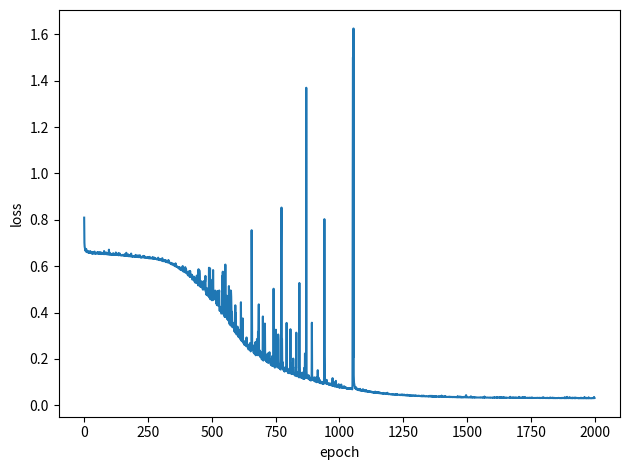
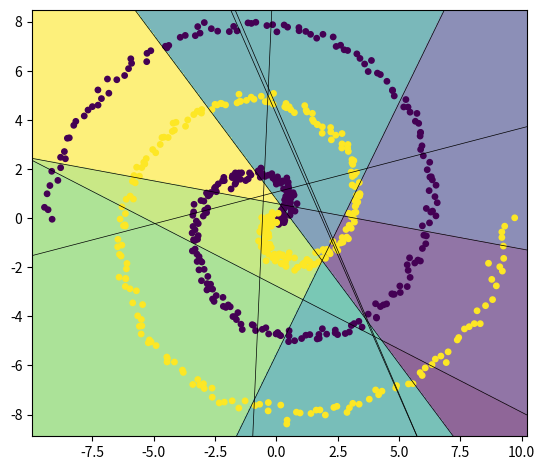
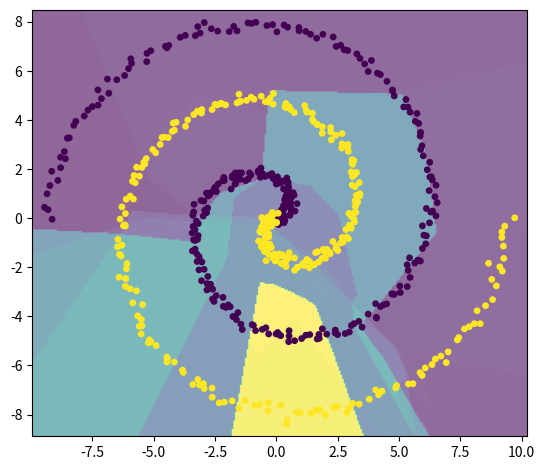
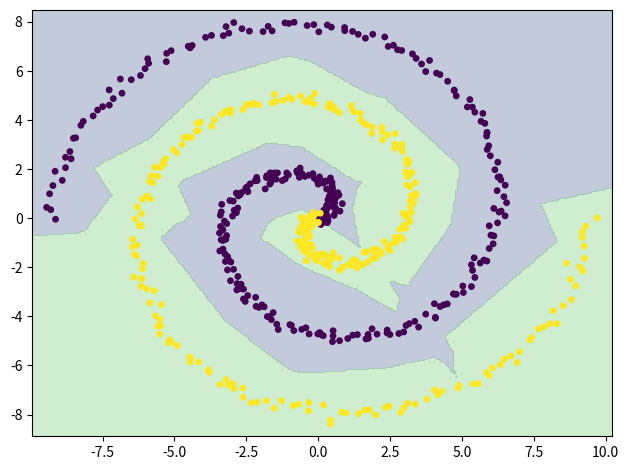

These figures' Python source, in order:
# coding: utf-8
"""Visualization of ReLU linear regions and decision boundary on a spiral dataset.

This script generates a 2D two-class spiral dataset, trains a small two-hidden-layer
ReLU MLP using NumPy, and visualizes how the network partitions the input space into
piecewise-linear regions as layers stack. It saves several plots illustrating the
training loss, linear regions for each hidden layer, and the final decision boundary.
Only NumPy and Matplotlib are used.
"""

import numpy as np
import matplotlib.pyplot as plt


def make_spiral(n_samples: int = 600, noise: float = 0.15) -> tuple[np.ndarray, np.ndarray]:
    """Create a two-class spiral dataset.

    Parameters
    ----------
    n_samples: int
        Total number of points to generate (even number).
    noise: float
        Standard deviation of Gaussian noise added to the data.

    Returns
    -------
    X: ndarray of shape (n_samples, 2)
        2D coordinates of generated points.
    y: ndarray of shape (n_samples,)
        Class labels (0 or 1).
    """
    n = n_samples // 2
    t = np.linspace(0, 3 * np.pi, n)
    r = t
    x = r * np.cos(t)
    y = r * np.sin(t)
    X0 = np.stack([x, y], axis=1) + noise * np.random.randn(n, 2)
    X1 = np.stack([-x, -y], axis=1) + noise * np.random.randn(n, 2)
    X = np.vstack([X0, X1])
    y = np.array([0] * n + [1] * n)
    return X, y


def relu(x: np.ndarray) -> np.ndarray:
    """ReLU activation."""
    return np.maximum(0, x)


def softmax(x: np.ndarray) -> np.ndarray:
    """Softmax function applied row-wise."""
    x = x - x.max(axis=1, keepdims=True)
    exp_x = np.exp(x)
    return exp_x / exp_x.sum(axis=1, keepdims=True)


class MLP:
    """Two-hidden-layer ReLU multilayer perceptron implemented with NumPy."""

    def __init__(self, hidden: int = 8):
        """Initialize weights with He initialization."""
        self.params = {
            'W1': np.random.randn(2, hidden) * np.sqrt(2 / 2),
            'b1': np.zeros(hidden),
            'W2': np.random.randn(hidden, hidden) * np.sqrt(2 / hidden),
            'b2': np.zeros(hidden),
            'W3': np.random.randn(hidden, 2) * np.sqrt(2 / hidden),
            'b3': np.zeros(2),
        }

    def forward(self, X: np.ndarray) -> tuple[np.ndarray, dict]:
        """Forward pass.

        Parameters
        ----------
        X: ndarray of shape (N, 2)
            Input data.

        Returns
        -------
        p: ndarray of shape (N, 2)
            Predicted class probabilities.
        cache: dict
            Intermediate values for backpropagation and analysis.
        """
        W1, b1 = self.params['W1'], self.params['b1']
        W2, b2 = self.params['W2'], self.params['b2']
        W3, b3 = self.params['W3'], self.params['b3']

        z1 = X @ W1 + b1
        a1 = relu(z1)
        z2 = a1 @ W2 + b2
        a2 = relu(z2)
        z3 = a2 @ W3 + b3
        p = softmax(z3)
        cache = {'X': X, 'z1': z1, 'a1': a1, 'z2': z2, 'a2': a2}
        return p, cache

    def _loss_grad(self, X: np.ndarray, y: np.ndarray, reg: float) -> tuple[float, dict]:
        """Compute loss and gradients for a batch."""
        p, cache = self.forward(X)
        N = X.shape[0]
        y_onehot = np.zeros_like(p)
        y_onehot[np.arange(N), y] = 1

        loss = -np.sum(y_onehot * np.log(p + 1e-8)) / N
        loss += 0.5 * reg * (np.sum(self.params['W1'] ** 2) +
                             np.sum(self.params['W2'] ** 2) +
                             np.sum(self.params['W3'] ** 2))

        dz3 = (p - y_onehot) / N
        dW3 = cache['a2'].T @ dz3 + reg * self.params['W3']
        db3 = dz3.sum(axis=0)
        da2 = dz3 @ self.params['W3'].T
        dz2 = da2 * (cache['z2'] > 0)
        dW2 = cache['a1'].T @ dz2 + reg * self.params['W2']
        db2 = dz2.sum(axis=0)
        da1 = dz2 @ self.params['W2'].T
        dz1 = da1 * (cache['z1'] > 0)
        dW1 = cache['X'].T @ dz1 + reg * self.params['W1']
        db1 = dz1.sum(axis=0)

        grads = {'W1': dW1, 'b1': db1,
                 'W2': dW2, 'b2': db2,
                 'W3': dW3, 'b3': db3}
        return loss, grads

    def fit(self, X: np.ndarray, y: np.ndarray, epochs: int = 2000,
            lr: float = 0.05, batch: int = 128, reg: float = 1e-4) -> list[float]:
        """Train the network with mini-batch SGD.

        Returns
        -------
        losses: list
            Training loss per epoch.
        """
        N = X.shape[0]
        losses = []
        for _ in range(epochs):
            idx = np.random.permutation(N)
            for i in range(0, N, batch):
                j = idx[i:i + batch]
                loss, grads = self._loss_grad(X[j], y[j], reg)
                for k in self.params:
                    self.params[k] -= lr * grads[k]
            loss_epoch, _ = self._loss_grad(X, y, reg)
            losses.append(loss_epoch)
        return losses

    def predict_proba(self, X: np.ndarray) -> np.ndarray:
        """Return class probabilities for input X."""
        p, _ = self.forward(X)
        return p


if __name__ == "__main__":
    seed = 7
    N = 600
    np.random.seed(seed)

    # データ生成
    X, y = make_spiral(N, noise=0.15)
    print(f"[INFO] seed={seed}, N={N}")

    # モデル学習
    model = MLP(hidden=8)
    losses = model.fit(X, y, epochs=2000, lr=0.05, batch=128, reg=1e-4)

    # 精度評価
    probs = model.predict_proba(X)
    y_pred = probs.argmax(axis=1)
    acc = (y_pred == y).mean()
    final_loss = losses[-1]
    print(f"[INFO] final loss={final_loss:.4f}, acc={acc:.3f}")

    # 学習曲線
    plt.figure()
    plt.plot(losses)
    plt.xlabel('epoch')
    plt.ylabel('loss')
    plt.tight_layout()
    plt.savefig('training_loss.png')
    print('[SAVE] training_loss.png')
    plt.close()

    # グリッド生成
    xmin, xmax = X[:, 0].min() - 0.5, X[:, 0].max() + 0.5
    ymin, ymax = X[:, 1].min() - 0.5, X[:, 1].max() + 0.5
    gx, gy = np.meshgrid(np.linspace(xmin, xmax, 300),
                         np.linspace(ymin, ymax, 300))
    grid = np.c_[gx.ravel(), gy.ravel()]

    # 領域ID計算
    p_grid, cache = model.forward(grid)
    bits = 1 << np.arange(8)
    ids1 = (cache['z1'] > 0).astype(int) @ bits
    ids2 = (cache['z2'] > 0).astype(int) @ bits

    # Layer1 regions with hyperplanes
    plt.figure()
    plt.imshow(ids1.reshape(gx.shape), extent=[xmin, xmax, ymin, ymax],
               origin='lower', alpha=0.6)
    plt.scatter(X[:, 0], X[:, 1], c=y, s=15)
    for k in range(8):
        w = model.params['W1'][:, k]
        b = model.params['b1'][k]
        z = w[0] * gx + w[1] * gy + b
        plt.contour(gx, gy, z, levels=[0], colors='k', linewidths=0.5)
    plt.xlim(xmin, xmax)
    plt.ylim(ymin, ymax)
    plt.tight_layout()
    plt.savefig('regions_layer1.png')
    print('[SAVE] regions_layer1.png')
    plt.close()

    # Layer2 regions
    plt.figure()
    plt.imshow(ids2.reshape(gx.shape), extent=[xmin, xmax, ymin, ymax],
               origin='lower', alpha=0.6)
    plt.scatter(X[:, 0], X[:, 1], c=y, s=15)
    plt.xlim(xmin, xmax)
    plt.ylim(ymin, ymax)
    plt.tight_layout()
    plt.savefig('regions_layer2.png')
    print('[SAVE] regions_layer2.png')
    plt.close()

    # 決定境界
    Z = p_grid.argmax(axis=1).reshape(gx.shape)
    plt.figure()
    plt.contourf(gx, gy, Z, levels=1, alpha=0.3)
    plt.scatter(X[:, 0], X[:, 1], c=y, s=15)
    plt.xlim(xmin, xmax)
    plt.ylim(ymin, ymax)
    plt.tight_layout()
    plt.savefig('decision_boundary.png')
    print('[SAVE] decision_boundary.png')
    plt.close()
